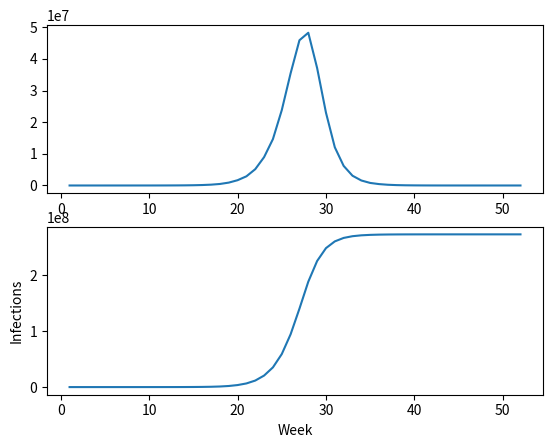

Write Python code to recreate this figure.
import math
import matplotlib.pyplot as plt
import numpy as np

# A quick function to help us make sure our parameters don't spiral out of control: 
# Takes in a value and an upper and lower limit and if the value is outside of the limits, "round" it to the edge of the limit
def constrain(val, min_val, max_val):
    return min(max_val, max(min_val, val))



max_weeks = 52                      # How many iterations until we end one simulation--if the curves start flattening out you might want to increase this
num_sims = 1                        # How many simulations you want to do--one simulation is fine, but multiple allows you to see the variance.


fig, axs = plt.subplots(2)          # Setting up plots
#fig, axs = plt.subplots()
weeks = range(1, max_weeks + 1)     # X-axis vector
    
for i in range(num_sims):

    # P(opulation) = S(usceptible) + I(nfected) + R(ecovered)
    total_population = 300000000
    num_infected = 10
    num_susceptible = total_population - num_infected   
    num_recovered = 0

    avg_interactions_per_week = 5    # Num interactions/person/week: does this seem like a reasonable assumption?
    infection_prob = .3              # Chance that an interaction creates an infection (given susceptibility): does this seem reasonable?

    recovery_prob = .6               # Chance that an infected person recovers (or dies) by the next week

    new_cases = []
    total_cases = []
    for week in range(1, max_weeks + 1):  

        avg_interactions_per_week += np.random.normal(0,.1,1)[0]    # Each of our parameters varies a little week-to-week
        avg_interactions_per_week = constrain(avg_interactions_per_week, 3, 10)

        infection_prob += np.random.normal(0,.005,1)[0]             # But it's not clear if they trend in any particular direction
        infection_prob = constrain(infection_prob, .2, .4)

        recovery_prob += np.random.normal(0,.005,1)[0]              # No matter what, they don't go outside of some reasonable bounds
        recovery_prob = constrain(recovery_prob, .5, .7)


        prop_susceptible = num_susceptible / total_population
        new_recoveries = math.floor(num_infected * recovery_prob)
        new_cases.append(math.floor(num_infected * avg_interactions_per_week * prop_susceptible * infection_prob))  
    

        
        num_recovered += new_recoveries                             # Move new recoveries from infected to recovered
        num_infected -= new_recoveries  

       
        num_infected += new_cases[week-1]                           # Move new cases from susceptible to infected
        num_susceptible -= new_cases[week-1]   

        total_cases.append(num_recovered+num_infected)  
    

        #print(f"Week {week}:")
        #print(f"There were {new_cases[week-1]} new cases this week.")
        #print(f"That makes our new cumulative case count {num_recovered + num_infected}")
        #print(f"{new_recoveries} people recovered this week.")

    axs[0].plot(weeks, new_cases)                                   # Draw plots of the new cases each week and the total cases
    axs[1].plot(weeks, total_cases)
    #axs.plot(weeks, new_cases)
    


    
plt.xlabel("Week")
plt.ylabel("Infections")
plt.show()
